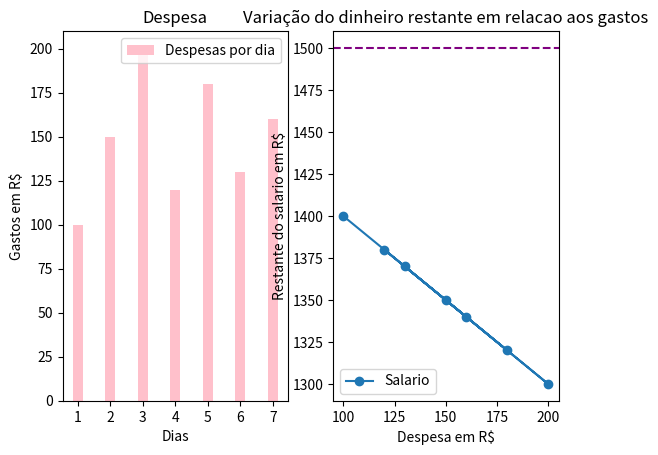

This chart was generated by the following Python code:
#Este aqui é uma variavel de teste rápido para criar gráficos 
#para testar se consigo entender e fzr os gráficos com sentido
#Este foi o arquivo que fiquei fazendo meus ULTIMOS TESTES

import matplotlib.pyplot as plt

dias=7
gasto = [100,150,200,120,180,130,160] #[float(input("gastos: ").replace(",",".")) for i in range(dias)]
salario = 1500 #float(input("Salario: ").replace(",","."))

#CALCULO
media_gastos=sum(gasto)/dias if dias>0 else 0
media_salario = salario/media_gastos
"""print(f"soma dos gastos:{gasto}\nMedia do gasto:{media_gastos:.2f}")
print(f"Media do salario:{media_salario:.2f} em relacao aos gastos {sum(gasto)}")
"""
dias=list(range(1,dias+1))



#GRAFICOS
"""
plt.bar(dias,media_gastos,label="Media de gastos",width=0.3)
#ticks-> especifica onde os marcadores devem aparecer no eixo 
plt.xticks(range(min(dias),max(dias)+1)) 

"""

plt.subplot(121)
plt.bar(dias,gasto,width=0.3,color='pink',label="Despesas por dia")
plt.xticks(range(min(dias),max(dias)+1)) 
plt.title('Despesa')
plt.xlabel('Dias')
plt.ylabel('Gastos em R$')
plt.legend()
#Media de gastos: mostra se o gasto está superior ou inferior a média
#Ou seja, se tiver acima da linha da media, estara gastando mais doq a media diaria

#-------------------------------
plt.subplot(122)
restante = [salario - g for g in gasto]
plt.plot(gasto,restante,marker='o',label="Salario")
plt.axhline(y=salario,linestyle='--',color='purple')
plt.title('Variação do dinheiro restante em relacao aos gastos')


plt.xlabel('Despesa em R$')
plt.ylabel('Restante do salario em R$')
plt.legend()
plt.show()

